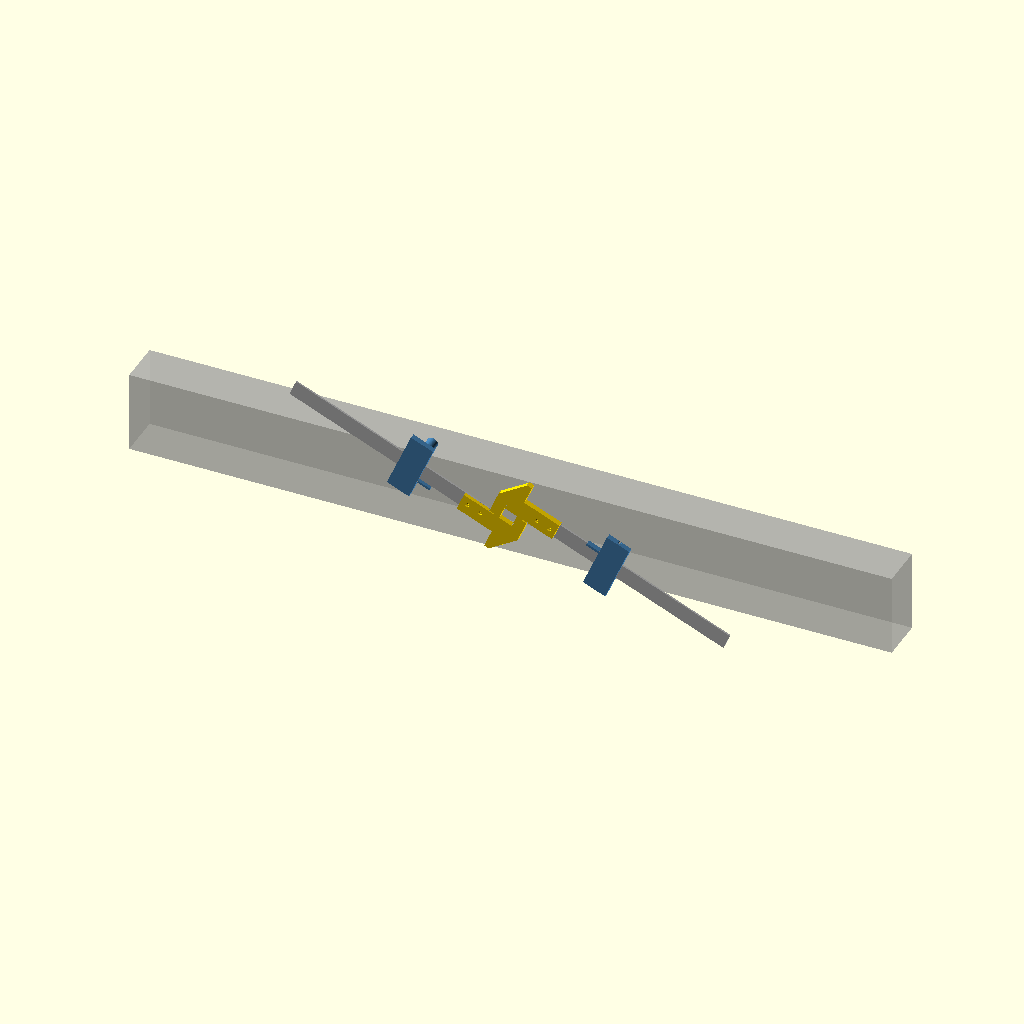
Cell 1: rendered with the file's own defaults.
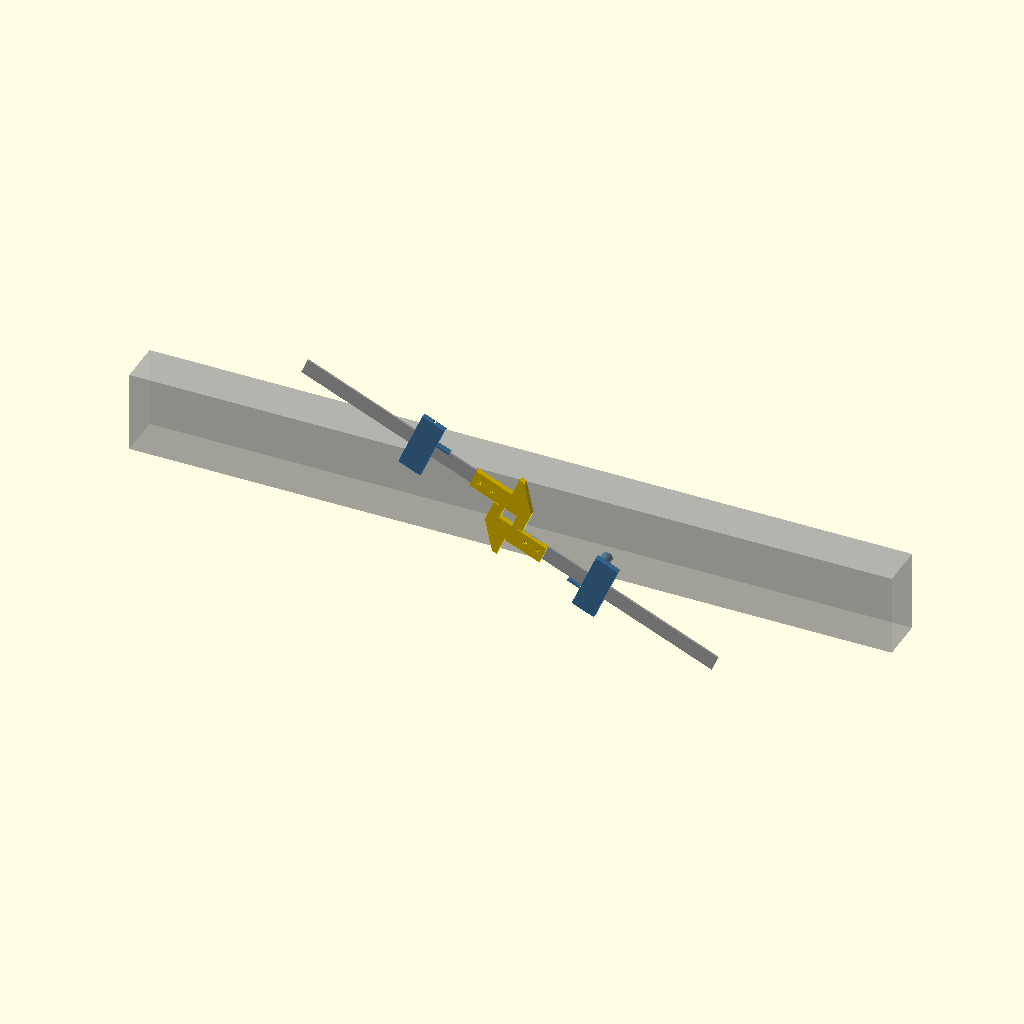
Cell 2 — espelhado set to true, the other parameters unchanged.
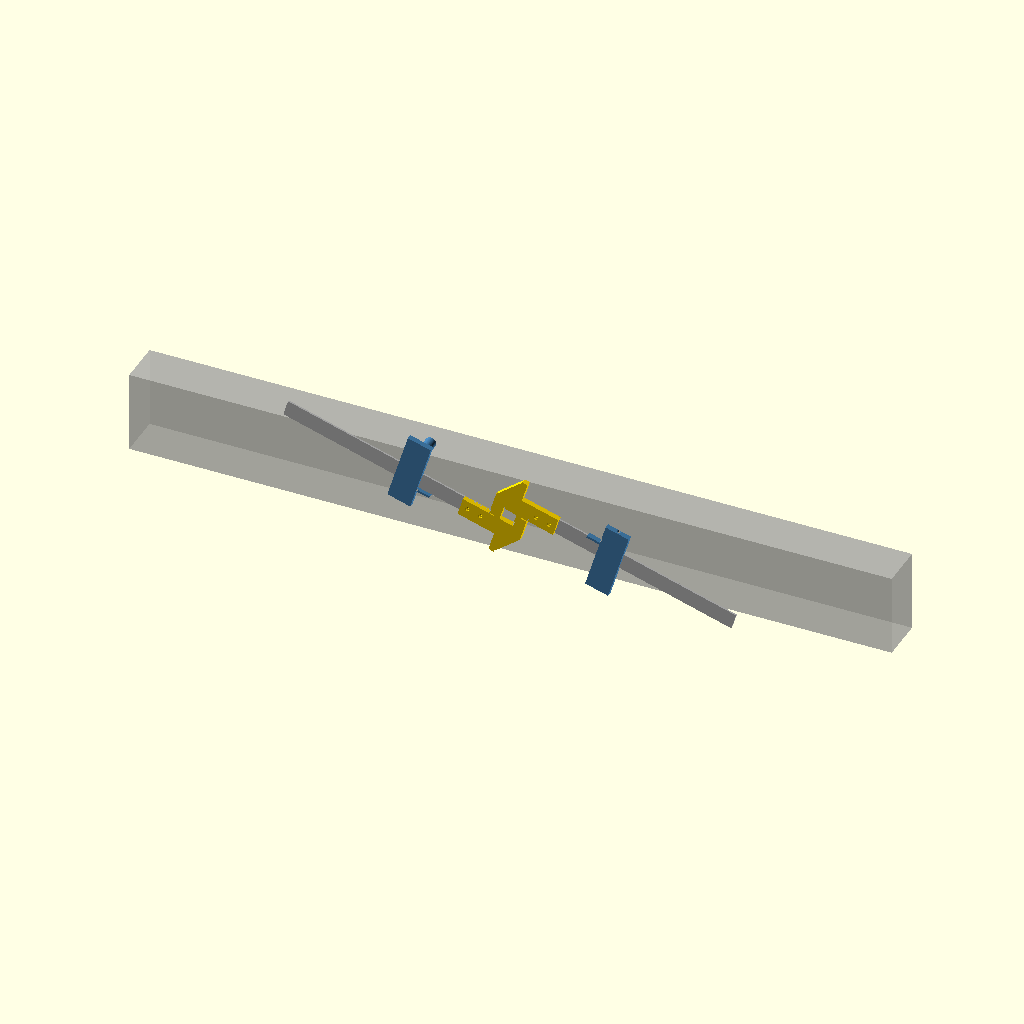
Cell 3 — modo set to "angulo fixo", the other parameters unchanged.
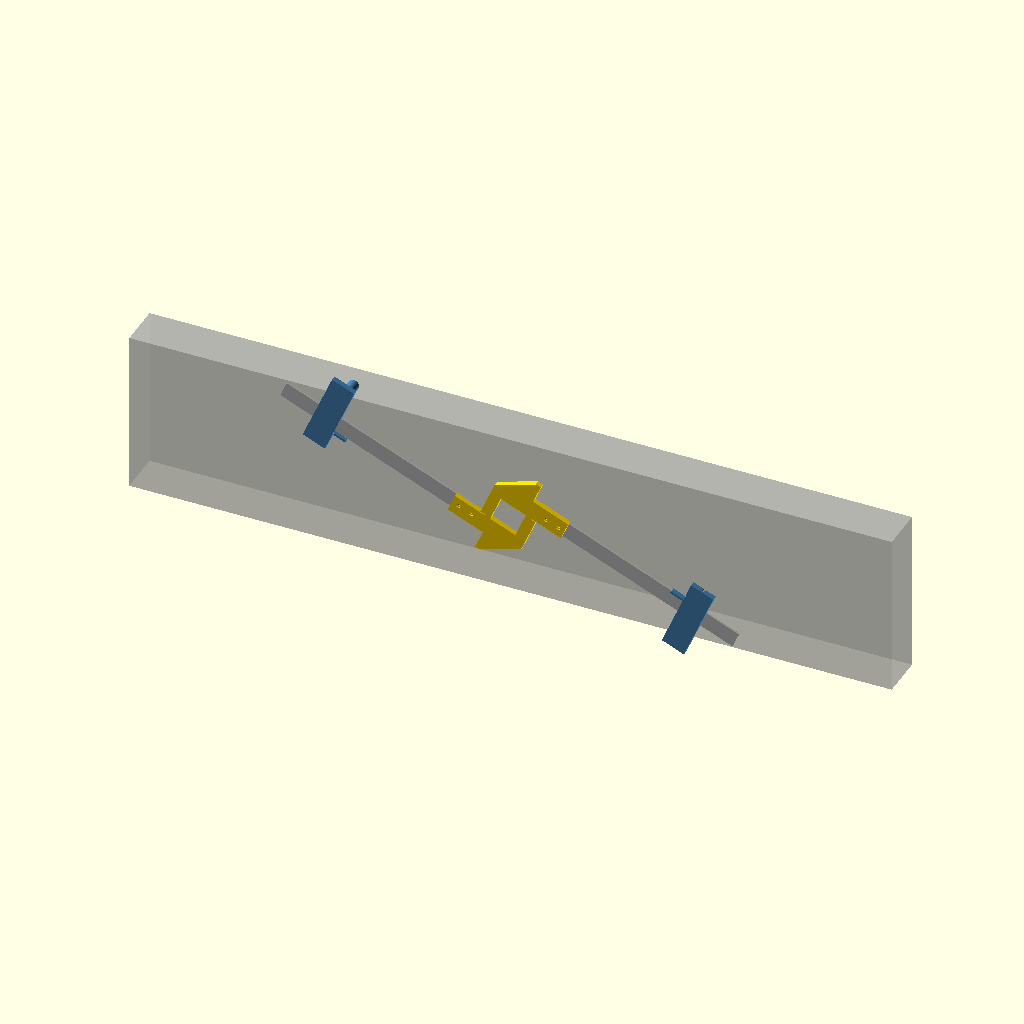
Cell 4: H = 300 (everything else at default).
One fixed orthographic camera (rotation 55°, 0°, 25°; colour scheme Cornfield) for every cell.
Source of the model, workshop-tools/scarf-joint-jig/scarf_joint_jig.scad:
// Gabarito AJUSTÁVEL de riscar para emenda "scarf com cunha" (keyed scarf),
// para qualquer altura de viga (~15 a ~36 cm).
//
// Peças: 1 quadro da janela da cunha + 2 blocos iguais (imprima 2x), todos
// impressos; 2 barras chatas de alumínio 1" x 1/8" (25,4 x 3,2 mm) de
// serralheria, que são o trilho. Ferragem: 4 parafusos M4 x 16 cabeça
// chata (escareados) + 4 porcas M4 para prender as barras no quadro; 2
// parafusos borboleta M6 x 50 + 2 porcas M6 para travar os blocos.
// As barras assentam direto na madeira, rentes ao quadro: sem degrau.
//
// Geometria: o quadro segura as duas barras desencontradas pelo degrau da
// janela (5 x 5 cm, cunhas iguais em qualquer viga: 2 de 2,5 x 5). Cada bloco
// desliza numa barra; a face dele é perpendicular à barra (topo de encosto) e
// tem um pino redondo que toca a viga num ponto só.
//
// Uso:
// 1. Paquímetro: segure o gabarito em pé, atravessado na viga (ou na ponta
//    dela), com a viga entre a face do bloco e a aleta do quadro (abaixo da
//    barra). Feche, aperte a borboleta. A rampa fica = H. Faça o mesmo com o
//    outro bloco.
// 2. Deite o gabarito na face da viga, centro do quadro no eixo do apoio, e
//    gire até os dois pinos encostarem: um no topo, outro no fundo da viga.
//    O ângulo da rampa se acerta sozinho para aquela viga.
// 3. Risque pela borda das barras (rampas), pelas faces dos blocos (topos de
//    encosto, a 90 graus da rampa) e por dentro da janela. Mesma coisa na
//    outra peça da viga. Na face de trás, use o jogo espelhado.

/* [Viga para a vista montada] */
H      = 150;    // altura da viga (mm)
/* [Faixa de uso] */
H_max  = 360;    // maior viga que o gabarito alcança (define o corte das barras)
/* [Saída] */
parte  = "montado"; // [montado, quadro, bloco, tudo]
espelhado = false;  // jogo para a face de trás da viga
teste_H = false;     // mostra uma peça de comprimento H na boca do paquímetro

/* [Modo do cálculo] */
modo   = "X=kw";   // [X=kw, angulo fixo, X fixo]
kw_ref = 50;       // janela de referência para o modo "angulo fixo"
X_fixo = 50;       // topo de encosto para o modo "X fixo" (mm)

/* [Janela da cunha] */
kw  = H / 6;          // lado da janela quadrada = espessura das duas cunhas juntas (mm)

/* [Hidden] */
s   = kw / 2;      // meia altura da janela (quadrada)
fw  = 20;          // largura do quadro
bw  = 30;        // largura da barra
bt  = 3.2;         // espessura da barra
tg  = 0.3;         // folga do túnel
T   = 10;          // espessura dos blocos e da garra do quadro
bl  = 44;          // comprimento do bloco ao longo da barra
jaw = 40;          // quanto a mandíbula desce abaixo da barra
pr  = 10;          // raio do pino
pg  = 2;           // folga entre o pino e a face do bloco
H_ref = 250;       // viga em que o "na lata" é exato (nas outras o erro é ~1 mm, ver echo)
// pv (altura do centro do pino acima da linha da rampa) sai do modo escolhido,
// exato na viga H_ref. Rampa = H obriga H = 2·X·cos α + 2·H·sen α +
// kw·(sen α + cos α): com X, kw e α amarrados, o modo diz o que fica fixo.
//   "X=kw"        topo de encosto = janela (o ângulo muda com a janela)
//   "angulo fixo" ângulo da janela de referência kw_ref (X muda com a janela)
//   "X fixo"      topo de encosto = X_fixo (o ângulo muda pouco)
function theta_for_X(kwv, X0) = let(A = X0 - kwv / 2, B = -(kwv / 2 + H_ref), C = H_ref / 2,
    R = norm([A, B]), ph = atan2(B, A), t1 = ph + acos(C / R), t2 = ph - acos(C / R))
    (t1 < 0 && t1 > -80) ? t1 : t2;
function pv_for_theta(kwv, t) = let(u = -(kwv / 2 + H_ref) - pr - pg) (H_ref / 2 + pr - u * sin(t)) / cos(t);
th_alvo = modo == "angulo fixo" ? theta_for_X(kw_ref, kw_ref)
        : modo == "X fixo"      ? theta_for_X(kw, X_fixo)
        :                         theta_for_X(kw, kw);
pv  = pv_for_theta(kw, th_alvo);
function th_of(Hh, pvv) = let(u = -(kw / 2 + Hh) - pr - pg, R = norm([u, pvv]))
    180 - asin((Hh / 2 + pr) / R) - atan2(pvv, u);
ph  = 22;          // quanto o pino passa da face da madeira
clamp = 50;        // comprimento da garra do quadro em cada barra (vigas a partir de ~10 cm)
nutW = 10.2; nutT = 5.4; scr = 6.6;

// eixo da barra A (esquerda/cima): v de -s-bw a -s; barra B = A girada 180 graus
vA0 = -s - bw; vA1 = -s;
bin = fw / 2;      // quanto a barra entra por baixo do quadro (encaixe de alinhamento)
lip = 4;           // aba de alinhamento só no lado que não se risca
notch = 2;         // largura do rasgo do lápis no quadro, na continuação da régua
lip_len = 25;      // quanto a aba do bloco passa da face dele
bar_len = (kw / 2 + H_max + bl + 5) - (kw / 2 + fw) + bin;

// --- 2D ----------------------------------------------------------------------
module ring2d() difference() {
    translate([-kw / 2 - fw, -s - fw]) square([kw + 2 * fw, 2 * s + 2 * fw]);
    translate([-kw / 2, -s]) square([kw, 2 * s]);
}
// garra do quadro na barra A (a da barra B vem da simetria)
module clamp2d() translate([-kw / 2 - fw - clamp, vA0 - lip]) square([clamp + fw, bw + lip]);   // rente à barra no lado de riscar (v = vA1); aba de 4 mm no outro lado
module fin2d() translate([-kw / 2, vA0 - jaw]) square([10, (-s - fw) - (vA0 - jaw) + 1]);   // aleta, abaixo da barra: face esquerda alinhada com a face da janela (mandíbula do paquímetro)
// reforço triangular da aleta, no lado oposto à face de morder
module gusset2d() polygon([[-kw / 2 + 9, vA0 - jaw], [-kw / 2 + 9, -s - fw + 0.5], [kw / 2 + fw, -s - fw + 0.5]]);
module frame2d() {
    ring2d();
    for (k = [0, 1]) rotate(k * 180) { clamp2d(); fin2d(); gusset2d(); }
}
// bloco com a face (direita) em u = 0
module block2d() {
    translate([-bl, vA0 - jaw]) square([bl, (pv + pr + pg) - (vA0 - jaw)]);
    translate([-1, vA0 - lip]) square([lip_len + 1, lip]);   // aba de 4 mm na borda da barra que não se risca, passando da face: guia a barra e encosta a viga na hora de morder
}

// --- 3D ----------------------------------------------------------------------
// A barra assenta direto na madeira (rente ao quadro e aos blocos).
// Quadro: a garra é uma tampa por cima da barra, da mesma largura dela, presa
// por 2 parafusos M4 escareados que entram por baixo da barra (escarear a
// barra) e roscam em porcas presas na tampa. Use a própria garra como guia
// para furar a barra: os furos também alinham a barra com a janela.
m4 = 4.4; m4nut = 7.2; m4nutT = 3.4;
module frame3d() difference() {
    linear_extrude(T) frame2d();
    for (k = [0, 1]) rotate(k * 180) {
        // rasgo para o lápis entrar seguindo a reta da régua, até metade da largura do quadro
        translate([-kw / 2 - fw - 1, vA1, -1]) cube([fw / 2 + 1, notch, T + 2]);
        translate([-kw / 2 - fw - clamp - 1, vA0 - 0.01, -1]) cube([clamp + 1 + bin, bw + 0.02, bt + 1 + tg]);   // a barra entra por baixo e avança bin mm para dentro do quadro
        for (u = [-kw / 2 - fw - clamp * 0.25, -kw / 2 - fw - clamp * 0.75]) translate([u, vA0 + bw / 2, 0]) {
            cylinder(d = m4, h = T + 1, $fn = 24);
            translate([0, 0, T - m4nutT]) cylinder(d = m4nut / cos(30), h = m4nutT + 1, $fn = 6);
        }
    }
}
// Bloco: túnel aberto para o lado da madeira, com paredes dos dois lados da
// barra; a borboleta M6 entra pela ponta de baixo (mandíbula) e aperta a
// borda de baixo da barra contra a parede de cima: trava fora da viga também.
module block3d() difference() {
    union() {
        linear_extrude(T) block2d();
        translate([-pr - pg, pv, -ph]) cylinder(r = pr, h = ph + T, $fn = 64);   // pino de contato (passa da face da madeira)
    }
    translate([-bl - 1, vA0 - tg, -1]) cube([bl + 2, bw + 2 * tg, bt + tg + 1]);
    translate([-bl / 2, vA0 - jaw - 1, bt / 2 + 1.4]) rotate([-90, 0, 0]) cylinder(d = scr, h = jaw + 2, $fn = 24);
    translate([-bl / 2 - nutW / 2, vA0 - jaw / 2 - nutT / 2, -1]) cube([nutW, nutT, bt / 2 + 1.4 + nutW / 2 + 1]);   // porca M6 entra por baixo
}
module mir() if (espelhado) mirror([1, 0, 0]) children(); else children();

// --- montagem na viga: resolve o ângulo pelos pinos ------------------------------
uf = -(kw / 2 + H);                 // face do bloco A: rampa = H
Pt = [uf - pr - pg, pv];             // centro do pino A (o do bloco B é -Pt)
R  = norm(Pt);
be = atan2(Pt[1], Pt[0]);
th = 180 - asin((H / 2 + pr) / R) - be;   // ângulo da barra (negativo: desce para a direita)
// topo de encosto: onde a face do bloco (u = uf) cruza o topo da viga
Xb = ((H / 2) - (uf * sin(th) + (-s) * cos(th))) / cos(th);
Lt = 2 * ((H / 2) * 0 + abs(uf) * cos(th) + Xb * abs(sin(th)));   // comprimento aproximado da emenda no topo

module montado() {
    rotate([90, 0, 0]) {   // plano x-z = face da viga
        %translate([-700, -H / 2, -80]) cube([1400, H, 80]);   // viga (centro do quadro na meia altura, no eixo do apoio x = 0)
        rotate(th) mir() {
            color("Gold") frame3d();
            color("SteelBlue") translate([uf, 0, 0]) block3d();
            color("SteelBlue") rotate(180) translate([uf, 0, 0]) block3d();
            // peça de teste de comprimento H na boca do paquímetro (entre a face do bloco e a aleta do quadro)
            if (teste_H) for (k = [0, 1]) rotate(k * 180) color("Red", 0.8) translate([uf, vA0 - jaw + 2, T]) cube([H, jaw - 6, 6]);
            for (k = [0, 1]) rotate(k * 180) color("Silver") translate([-kw / 2 - fw + bin - bar_len, vA0, 0]) cube([bar_len, bw, bt]);
        }
    }
}

if (parte == "montado") montado();
if (parte == "quadro" || parte == "tudo") mir() rotate([180, 0, 0]) translate([0, 0, -T]) frame3d();   // imprime de cabeça para baixo
if (parte == "bloco" || parte == "tudo") mir() translate([0, parte == "tudo" ? 150 : 0, 0]) rotate([180, 0, 0]) translate([0, 0, -T]) block3d();

echo(str("pv calculado = ", round(pv * 100) / 100, " mm; viga H = ", H, ": rampa ", round(-th * 10) / 10, " graus, topo de encosto ~", round(Xb), " mm, janela ", kw, " x ", 2 * s, "; barras de alumínio 1\" x 1/8\" cortadas com ", round(bar_len), " mm (2 peças)"));
Parameter table extracted from the source (name, type, default, range or options):
H: number, default 150
H_max: number, default 360
parte: string, default "montado", options "montado", "quadro", "bloco", "tudo"
espelhado: bool, default false
teste_H: bool, default false
modo: string, default "X=kw", options "X=kw", "angulo fixo", "X fixo"
kw_ref: number, default 50
X_fixo: number, default 50
